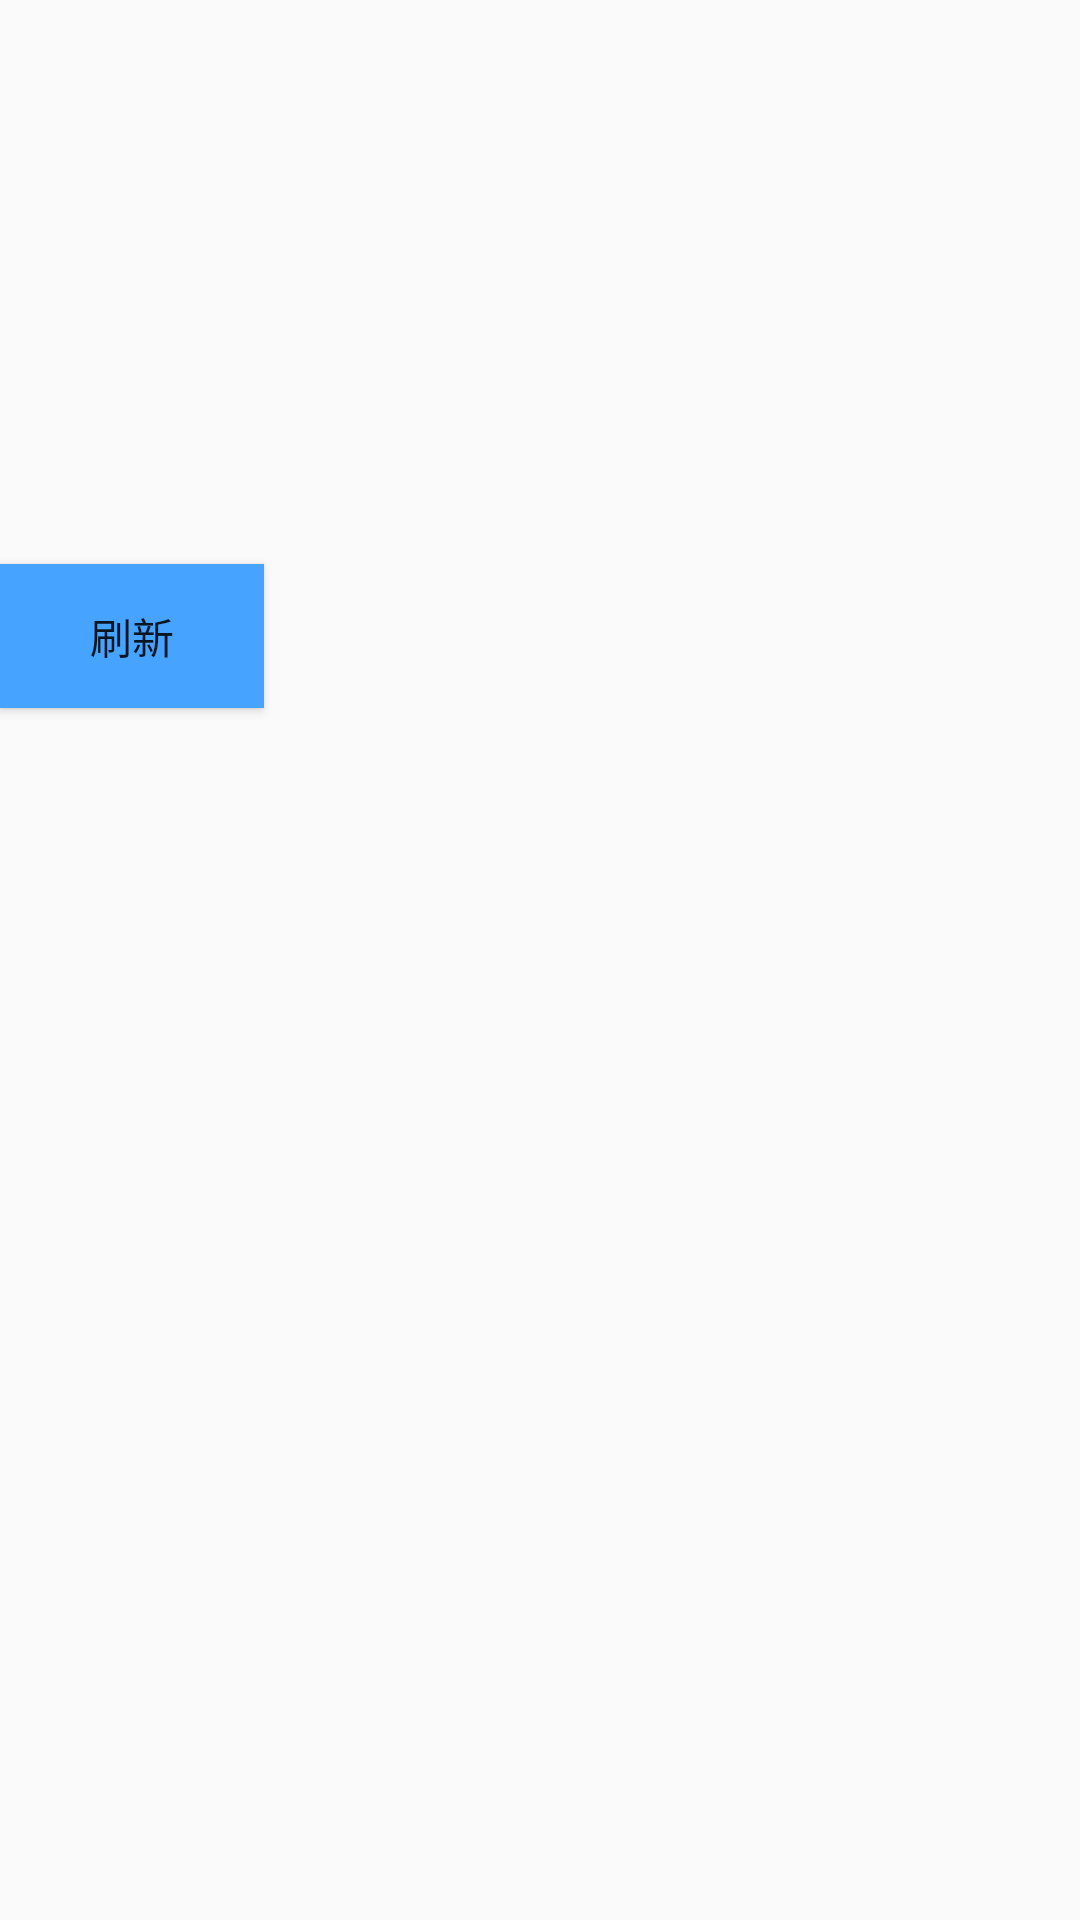

Layout XML and referenced resources for this Android screen:
<!-- AndroidManifest.xml: application theme AppTheme -->
<!-- res/layout/cart_list.xml -->
<?xml version="1.0" encoding="utf-8"?>
<LinearLayout xmlns:android="http://schemas.android.com/apk/res/android"
    android:orientation="vertical" android:layout_width="match_parent"
    android:layout_height="match_parent">
    <ImageView android:id="@+id/cart_image"
        android:layout_width="150dp"
        android:layout_height="150dp" />
    <TextView android:id="@+id/cart_name"
        android:layout_width="wrap_content"
        android:layout_height="wrap_content"
        android:layout_gravity="center"
        android:layout_marginLeft="10dip" />
    <TextView android:id="@+id/cart_price"
        android:layout_width="wrap_content"
        android:layout_height="wrap_content"
        android:layout_gravity="center"
        android:layout_marginLeft="10dip" />
    <Button
        android:layout_width="wrap_content"
        android:layout_height="wrap_content"
        android:text="刷新"
        android:background="@color/colorbutton"
        android:id="@+id/button_cart"
        />
</LinearLayout>
<!-- resources referenced by this layout -->
<resources>
  <color name="colorbutton">#46A3FF</color>
  <style name="AppTheme" parent="Theme.AppCompat.Light.DarkActionBar">
          
          <item name="colorPrimary">@color/colorPrimary</item>
          <item name="colorPrimaryDark">@color/colorPrimaryDark</item>
          <item name="colorAccent">@color/colorAccent</item>
      </style>
  <color name="colorPrimary">#3F51B5</color>
  <color name="colorPrimaryDark">#303F9F</color>
  <color name="colorAccent">#FF4081</color>
</resources>
